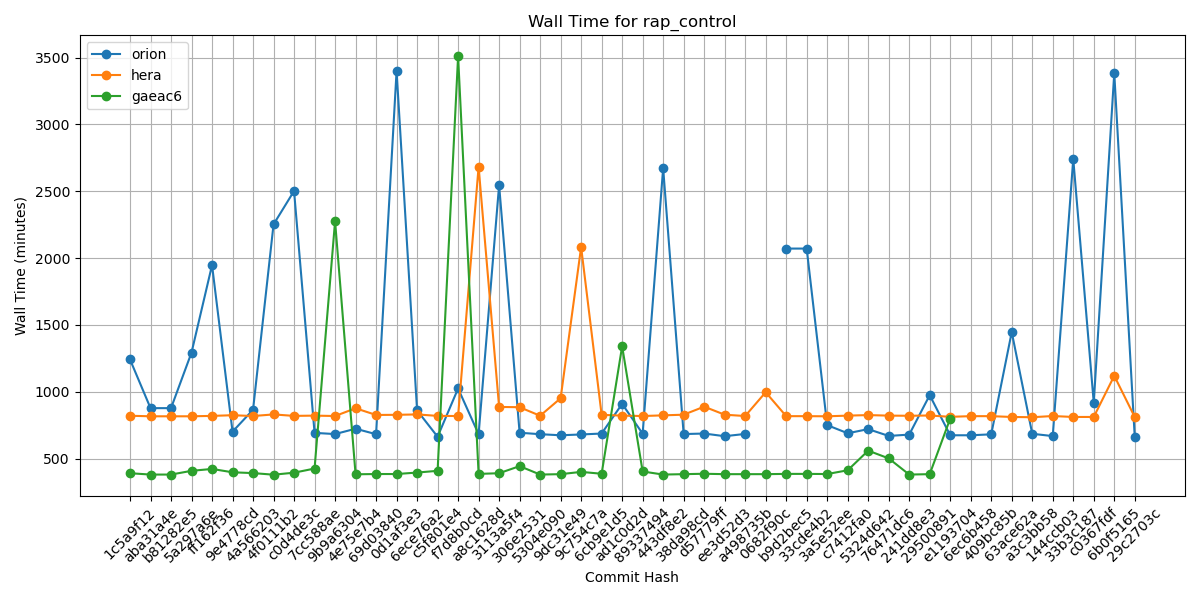

The file beside this chart, header and first rows:
Hash, orion, hera, gaeac6
1c5a9f12, 1241, 820, 390
aba31a4e, 877, 816, 380
b81282e5, 877, 816, 380
5a297a6e, 1293, 816, 408
ff162f36, 1947, 819, 422
9e4778cd, 701, 824, 397
4a566203, 865, 818, 391
4f0111b2, 2252, 830, 379
c0d4de3c, 2502, 819, 394
7cc588ae, 692, 821, 425
9b9a6304, 683, 818, 2276
4e75e7b4, 723, 876, 382
69d03840, 682, 826, 384
0d1af3e3, 3400, 827, 384
6ece76a2, 860, 830, 395
c5f801e4, 663, 819, 408
f7d8b0cd, 1024, 818, 3510
a8c1628d, 682, 2683, 385
3113a5f4, 2546, 886, 390
306e2531, 693, 884, 443
5304e090, 682, 820, 380
9dc31e49, 674, 951, 383
9c754c7a, 680, 2082, 400
6cb9e1d5, 687, 827, 386
ad1c0d2d, 909, 821, 1340
89337494, 686, 818, 403
443df8e2, 2673, 823, 380
38da98cd, 683, 828, 383
d57779ff, 687, 888, 386
ee3d52d3, 667, 828, 383
a498735b, 684, 818, 383
0682f90c, , 996, 383
b9d2bec5, 2071, 817, 385
33cde4b2, 2071, 817, 385
3a5e52ee, 750, 816, 384
c7412fa0, 689, 821, 412
5324d642, 720, 825, 559
76471dc6, 669, 821, 501
241dd8e3, 679, 820, 380
29500891, 974, 822, 383
e1193704, 674, 812, 799
6ec6b458, 674, 817, 
409bc85b, 681, 817, 
63ace62a, 1446, 811, 
a3c3bb58, 685, 809, 
144ccb03, 668, 818, 
33b3c187, 2742, 811, 
c0367fdf, 917, 811, 
6b0f5165, 3384, 1119, 
29c2703c, 659, 810, 
